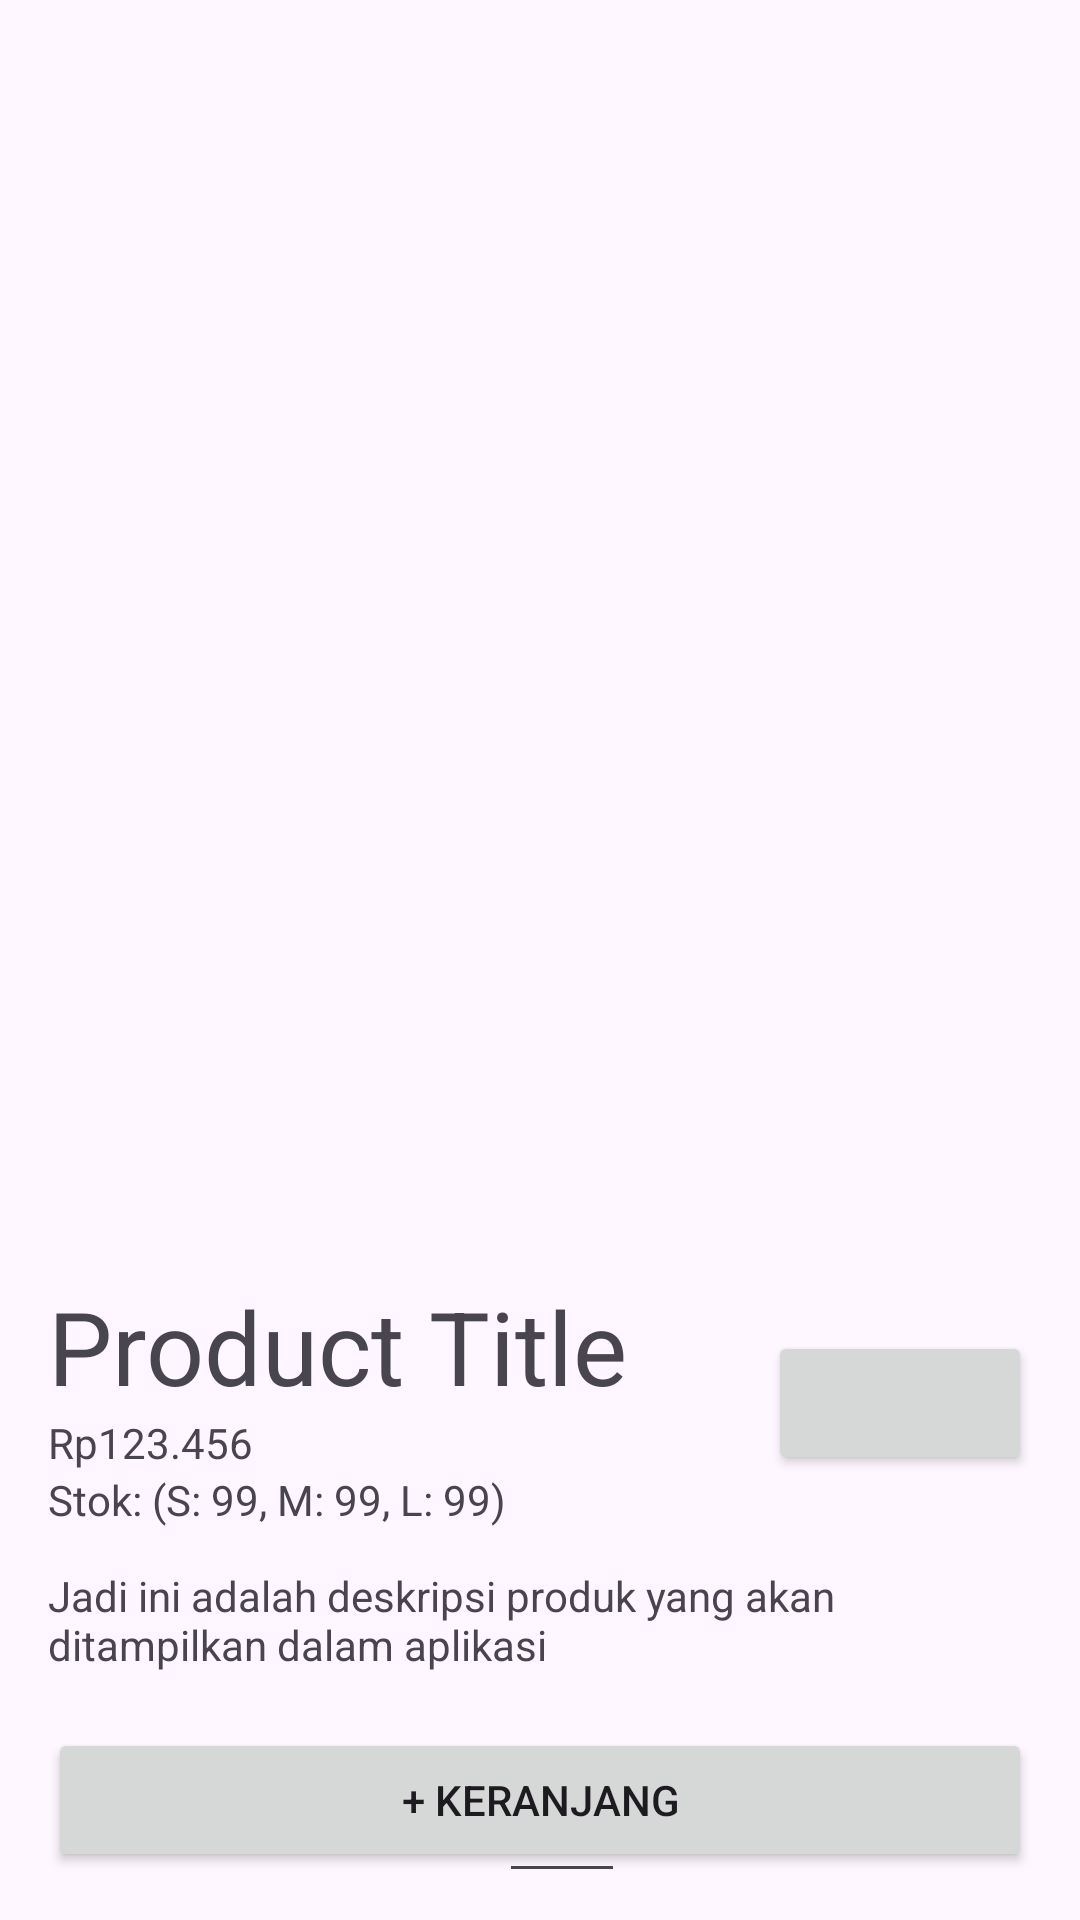

Android layout source for this screen:
<!-- AndroidManifest.xml: application theme Theme.UASFashionStore -->
<!-- res/layout/fragment_detail_product.xml -->
<?xml version="1.0" encoding="utf-8"?>
<androidx.constraintlayout.widget.ConstraintLayout xmlns:android="http://schemas.android.com/apk/res/android"
    xmlns:app="http://schemas.android.com/apk/res-auto"
    xmlns:tools="http://schemas.android.com/tools"
    android:id="@+id/de"
    android:layout_width="match_parent"
    android:layout_height="match_parent"
    tools:context=".ui.mainmenu.ProductDetailFragment">

    <ImageView
        android:id="@+id/detailProductImage"
        android:layout_width="0dp"
        android:layout_height="410dp"
        app:layout_constraintEnd_toEndOf="parent"
        app:layout_constraintStart_toStartOf="parent"
        app:layout_constraintTop_toTopOf="parent"
        app:srcCompat="@drawable/image_placeholder_bg" />

    <TextView
        android:id="@+id/detailProductTitle"
        android:layout_width="wrap_content"
        android:layout_height="wrap_content"
        android:layout_marginStart="@dimen/activity_horizontal_margin"
        android:layout_marginTop="@dimen/activity_vertical_margin"
        android:text="Product Title"
        android:textSize="34sp"
        app:layout_constraintStart_toStartOf="parent"
        app:layout_constraintTop_toBottomOf="@id/detailProductImage" />

    <TextView
        android:id="@+id/detailProductPrice"
        android:layout_width="wrap_content"
        android:layout_height="wrap_content"
        android:layout_marginStart="@dimen/activity_horizontal_margin"
        android:text="Rp123.456"
        app:layout_constraintStart_toStartOf="parent"
        app:layout_constraintTop_toBottomOf="@id/detailProductTitle" />

    <TextView
        android:id="@+id/detailProductStock"
        android:layout_width="wrap_content"
        android:layout_height="wrap_content"
        android:layout_marginStart="@dimen/activity_horizontal_margin"
        android:text="Stok: (S: 99, M: 99, L: 99)"
        app:layout_constraintStart_toStartOf="parent"
        app:layout_constraintTop_toBottomOf="@id/detailProductPrice" />

    <ScrollView
        android:layout_width="match_parent"
        android:layout_height="wrap_content"
        android:layout_marginTop="@dimen/activity_horizontal_margin"
        app:layout_constraintStart_toStartOf="parent"
        app:layout_constraintTop_toBottomOf="@id/detailProductPrice" >

        <LinearLayout
            android:layout_width="match_parent"
            android:layout_height="wrap_content"
            android:orientation="vertical" >

            <TextView
                android:id="@+id/detailProductDescription"
                android:layout_width="match_parent"
                android:layout_height="wrap_content"
                android:layout_margin="@dimen/activity_horizontal_margin"
                android:text="Jadi ini adalah deskripsi produk yang akan ditampilkan dalam aplikasi" />

            <LinearLayout
                android:layout_width="match_parent"
                android:layout_height="wrap_content"
                android:layout_marginTop="@dimen/activity_horizontal_margin"
                android:id="@+id/layout_add_stok"
                android:orientation="vertical">

                <LinearLayout
                    android:layout_width="match_parent"
                    android:layout_height="wrap_content"
                    android:gravity="center"
                    android:orientation="horizontal">

                    <TextView
                        android:id="@+id/ukuranTerkecilTitle"
                        android:layout_width="wrap_content"
                        android:layout_height="wrap_content"
                        android:text="S: " />

                    <EditText
                        android:id="@+id/ukuranTerkecilInput"
                        android:layout_width="wrap_content"
                        android:layout_height="wrap_content"
                        android:ems="2"
                        android:inputType="number" />
                </LinearLayout>

                <LinearLayout
                    android:layout_width="match_parent"
                    android:layout_height="wrap_content"
                    android:gravity="center"
                    android:orientation="horizontal">

                    <TextView
                        android:id="@+id/ukuranTengahTitle"
                        android:layout_width="wrap_content"
                        android:layout_height="wrap_content"
                        android:text="M: " />

                    <EditText
                        android:id="@+id/ukuranTengahInput"
                        android:layout_width="wrap_content"
                        android:layout_height="wrap_content"
                        android:ems="2"
                        android:inputType="number" />

                </LinearLayout>

                <LinearLayout
                    android:layout_width="match_parent"
                    android:layout_height="wrap_content"
                    android:gravity="center"
                    android:orientation="horizontal">

                    <TextView
                        android:id="@+id/ukuranTertinggiTitle"
                        android:layout_width="wrap_content"
                        android:layout_height="wrap_content"
                        android:text="L: " />

                    <EditText
                        android:id="@+id/ukuranTerbesarInput"
                        android:layout_width="wrap_content"
                        android:layout_height="wrap_content"
                        android:ems="2"
                        android:inputType="number" />
                </LinearLayout>
            </LinearLayout>
        </LinearLayout>
    </ScrollView>

    <Button
        android:id="@+id/detailWishlistButton"
        android:layout_width="wrap_content"
        android:layout_height="wrap_content"
        android:layout_marginEnd="@dimen/activity_horizontal_margin"
        app:layout_constraintBottom_toBottomOf="@id/detailProductStock"
        app:layout_constraintEnd_toEndOf="parent"
        app:layout_constraintTop_toTopOf="@id/detailProductTitle"
        tools:text="@string/title_wishlist" />

    <Button
        android:id="@+id/detailProductKeranjangButton"
        android:layout_width="0dp"
        android:layout_height="wrap_content"
        android:layout_margin="@dimen/activity_horizontal_margin"
        android:text="+ Keranjang"
        app:layout_constraintBottom_toBottomOf="parent"
        app:layout_constraintStart_toStartOf="parent"
        app:layout_constraintEnd_toEndOf="parent" />

</androidx.constraintlayout.widget.ConstraintLayout>
<!-- resources referenced by this layout -->
<resources>
  <dimen name="activity_horizontal_margin">16dp</dimen>
  <dimen name="activity_vertical_margin">16dp</dimen>
  <string name="title_wishlist">Wishlist</string>
  <style name="Theme.UASFashionStore" parent="Base.Theme.UASFashionStore" />
  <style name="Base.Theme.UASFashionStore" parent="Theme.Material3.DayNight.NoActionBar">
          
          
      </style>
</resources>
